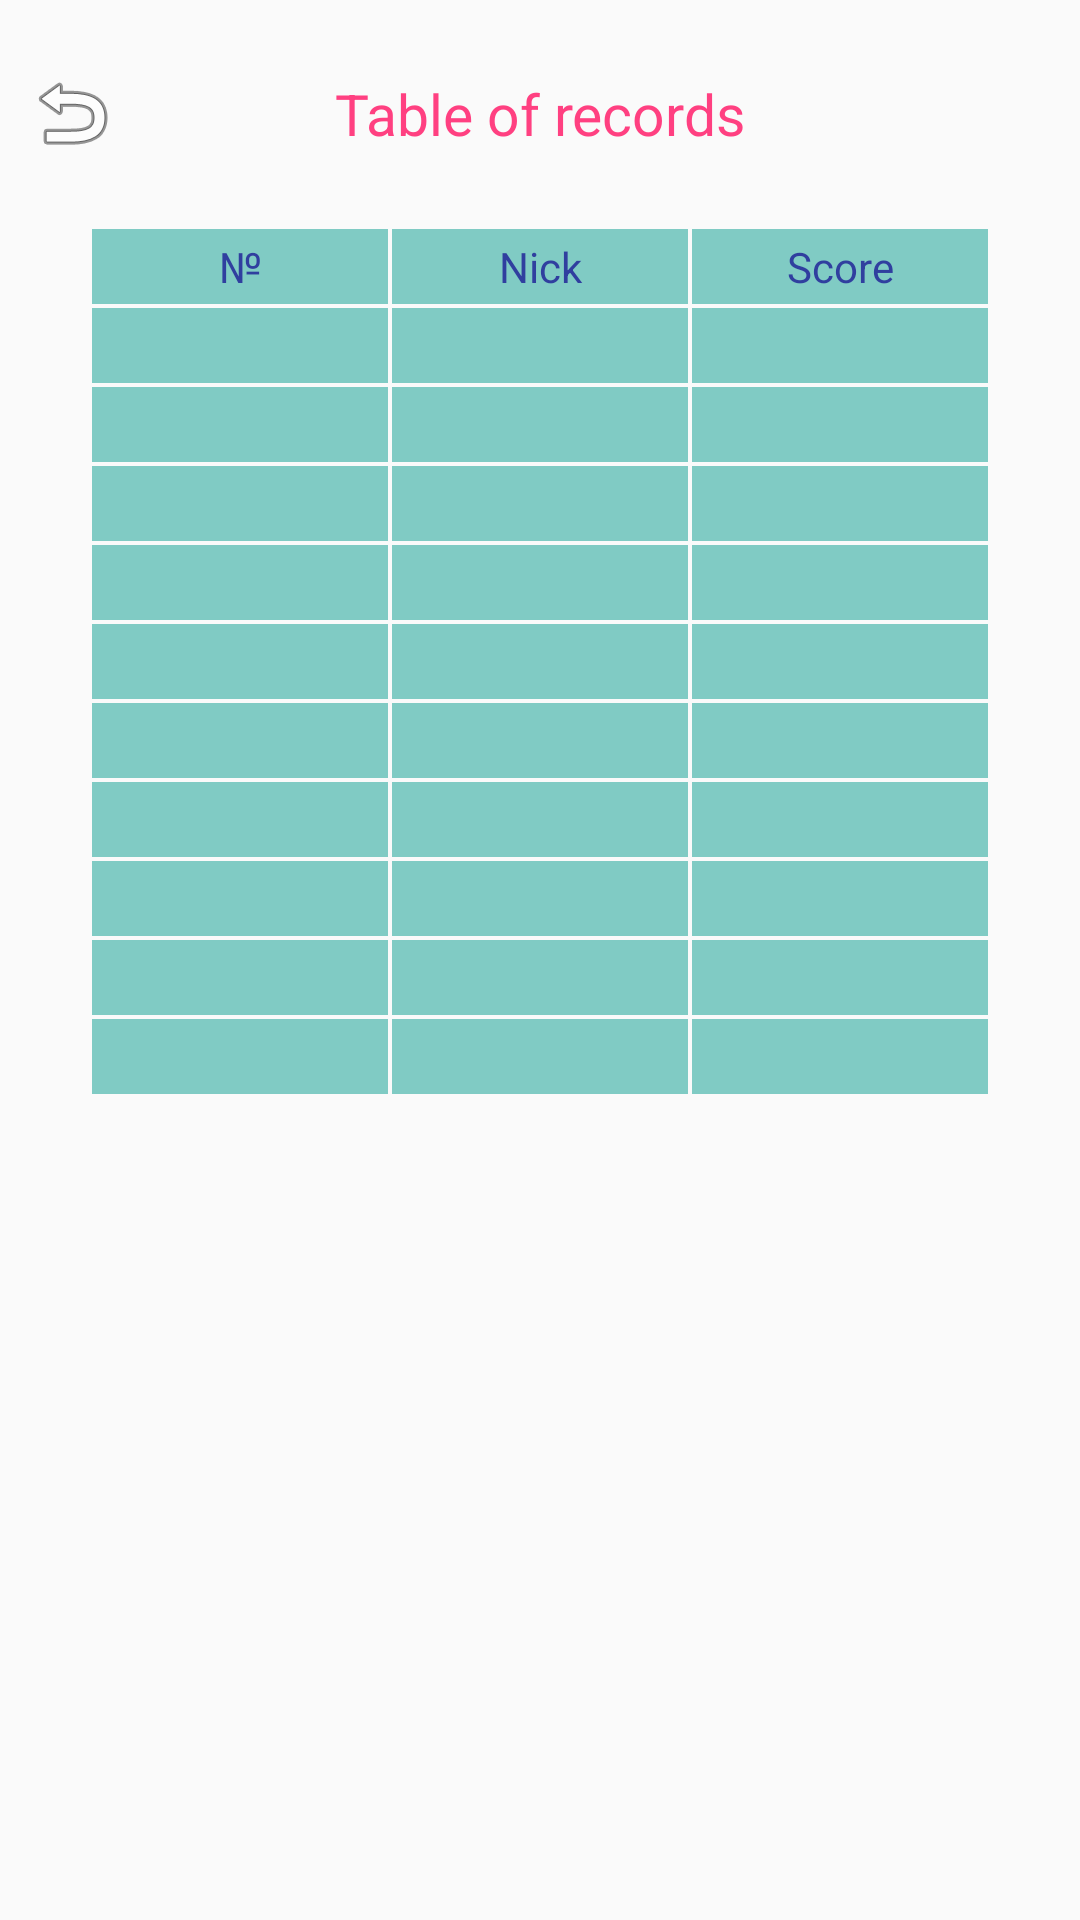

This screen was rendered from an Android layout file. Write that file and the resources it references.
<!-- AndroidManifest.xml: application theme AppTheme -->
<!-- res/layout/fragment_table_of_records.xml -->
<?xml version="1.0" encoding="utf-8"?>
<FrameLayout xmlns:android="http://schemas.android.com/apk/res/android"
    android:layout_width="match_parent" android:layout_height="match_parent">

    <LinearLayout
        android:orientation="vertical"
        android:layout_width="match_parent"
        android:layout_height="match_parent">

        <FrameLayout
            android:layout_width="match_parent"
            android:layout_height="wrap_content"
            android:layout_gravity="top">

            <TextView
                android:layout_width="wrap_content"
                android:layout_height="wrap_content"
                android:text="@string/Table_of_records"
                android:layout_gravity="center"
                android:textIsSelectable="false"
                android:textSize="19sp"
                android:textColor="@color/colorAccent"
                android:layout_margin="25dp" />

            <ImageButton
                android:layout_width="wrap_content"
                android:layout_height="wrap_content"
                android:id="@+id/tableOfRecordsBackImageButton"
                android:background="@android:drawable/ic_menu_revert"
                android:layout_gravity="left|center"
                android:layout_marginLeft="8dp" />
        </FrameLayout>

        <LinearLayout
            android:orientation="horizontal"
            android:layout_width="match_parent"
            android:layout_height="match_parent">

            <LinearLayout
                android:orientation="vertical"
                android:layout_width="0dp"
                android:layout_height="match_parent"
                android:layout_weight="0.1"></LinearLayout>

            <FrameLayout
                android:layout_width="0dp"
                android:layout_height="wrap_content"
                android:layout_weight="1"
                android:layout_gravity="top|center">

                <TableLayout
                    android:layout_width="wrap_content"
                    android:layout_height="wrap_content"
                    android:layout_gravity="top|center"
                    android:stretchColumns="*"
                    android:layout_marginBottom="10dp"
                    android:id="@+id/records_tablelayout">

                    <include
                        layout="@layout/title_table_of_records_row"
                        android:layout_height="match_parent"
                        android:layout_width="match_parent"
                        android:layout_weight="1" />
                    <include
                        layout="@layout/table_of_records_row"
                        android:layout_height="match_parent"
                        android:layout_width="match_parent"
                        android:layout_weight="1" />
                    <include
                        layout="@layout/table_of_records_row"
                        android:layout_height="match_parent"
                        android:layout_width="match_parent"
                        android:layout_weight="1" />
                    <include
                        layout="@layout/table_of_records_row"
                        android:layout_height="match_parent"
                        android:layout_width="match_parent"
                        android:layout_weight="1" />
                    <include
                        layout="@layout/table_of_records_row"
                        android:layout_height="match_parent"
                        android:layout_width="match_parent"
                        android:layout_weight="1" />
                    <include
                        layout="@layout/table_of_records_row"
                        android:layout_height="match_parent"
                        android:layout_width="match_parent"
                        android:layout_weight="1" />
                    <include
                        layout="@layout/table_of_records_row"
                        android:layout_height="match_parent"
                        android:layout_width="match_parent"
                        android:layout_weight="1" />
                    <include
                        layout="@layout/table_of_records_row"
                        android:layout_height="match_parent"
                        android:layout_width="match_parent"
                        android:layout_weight="1" />
                    <include
                        layout="@layout/table_of_records_row"
                        android:layout_height="match_parent"
                        android:layout_width="match_parent"
                        android:layout_weight="1" />
                    <include
                        layout="@layout/table_of_records_row"
                        android:layout_height="match_parent"
                        android:layout_width="match_parent"
                        android:layout_weight="1" />
                    <include
                        layout="@layout/table_of_records_row"
                        android:layout_height="match_parent"
                        android:layout_width="match_parent"
                        android:layout_weight="1" />


                </TableLayout>
            </FrameLayout>

            <LinearLayout
                android:orientation="vertical"
                android:layout_width="0dp"
                android:layout_height="match_parent"
                android:layout_weight="0.1"></LinearLayout>
        </LinearLayout>
    </LinearLayout>
</FrameLayout>
<!-- res/layout/title_table_of_records_row.xml (included above) -->
<?xml version="1.0" encoding="utf-8"?>
<TableRow xmlns:android="http://schemas.android.com/apk/res/android"
    android:layout_width="match_parent"
    android:layout_height="0dp">

    <TextView style="@style/BlockTableOfRecords"
        android:text="@string/Number"
        android:textColor="@color/colorPrimaryDark"
        android:gravity="center"
        android:layout_margin="0.5dp"
        android:minHeight="25dp"/>
    <TextView style="@style/BlockTableOfRecords"
        android:text="@string/Nick"
        android:textColor="@color/colorPrimaryDark"
        android:gravity="center"
        android:layout_margin="0.5dp"
        android:minHeight="25dp" />
    <TextView style="@style/BlockTableOfRecords"
        android:text="@string/Score"
        android:textColor="@color/colorPrimaryDark"
        android:gravity="center"
        android:layout_margin="0.5dp"
        android:minHeight="25dp" />




</TableRow>
<!-- res/layout/table_of_records_row.xml (included above) -->
<?xml version="1.0" encoding="utf-8"?>
<TableRow xmlns:android="http://schemas.android.com/apk/res/android"
    android:layout_width="match_parent"
    android:layout_height="0dp">

    <TextView style="@style/BlockTableOfRecords"
        android:gravity="center"
        android:layout_margin="0.5dp"
        android:minHeight="25dp" />
    <TextView style="@style/BlockTableOfRecords"
        android:gravity="center"
        android:layout_margin="0.5dp"
        android:minHeight="25dp" />
    <TextView style="@style/BlockTableOfRecords"
        android:gravity="center"
        android:layout_margin="0.5dp"
        android:minHeight="25dp" />




</TableRow>
<!-- resources referenced by this layout -->
<resources>
  <color name="colorAccent">#ff4081</color>
  <color name="colorPrimaryDark">#303F9F</color>
  <string name="Nick">Nick</string>
  <string name="Number" translatable="false">№</string>
  <string name="Score">Score</string>
  <string name="Table_of_records">Table of records</string>
  <style name="BlockTableOfRecords">
          <item name="android:layout_width">0dp</item>
          <item name="android:layout_height">match_parent</item>
          <item name="android:layout_weight">1</item>
  
          <item name="android:text">" "</item>
          <item name="android:textColor">@color/white</item>
          <item name="android:background">@color/background_game_field</item>
  
      </style>
  <style name="AppTheme" parent="Theme.AppCompat.Light.NoActionBar">
          
          <item name="colorPrimary">@color/colorPrimary</item>
          <item name="colorPrimaryDark">@color/colorPrimaryDark</item>
          <item name="colorAccent">@color/colorAccent</item>
      </style>
  <color name="white">#ffffff</color>
  <color name="background_game_field">#80cbc4</color>
  <color name="colorPrimary">#3f51b5</color>
</resources>
